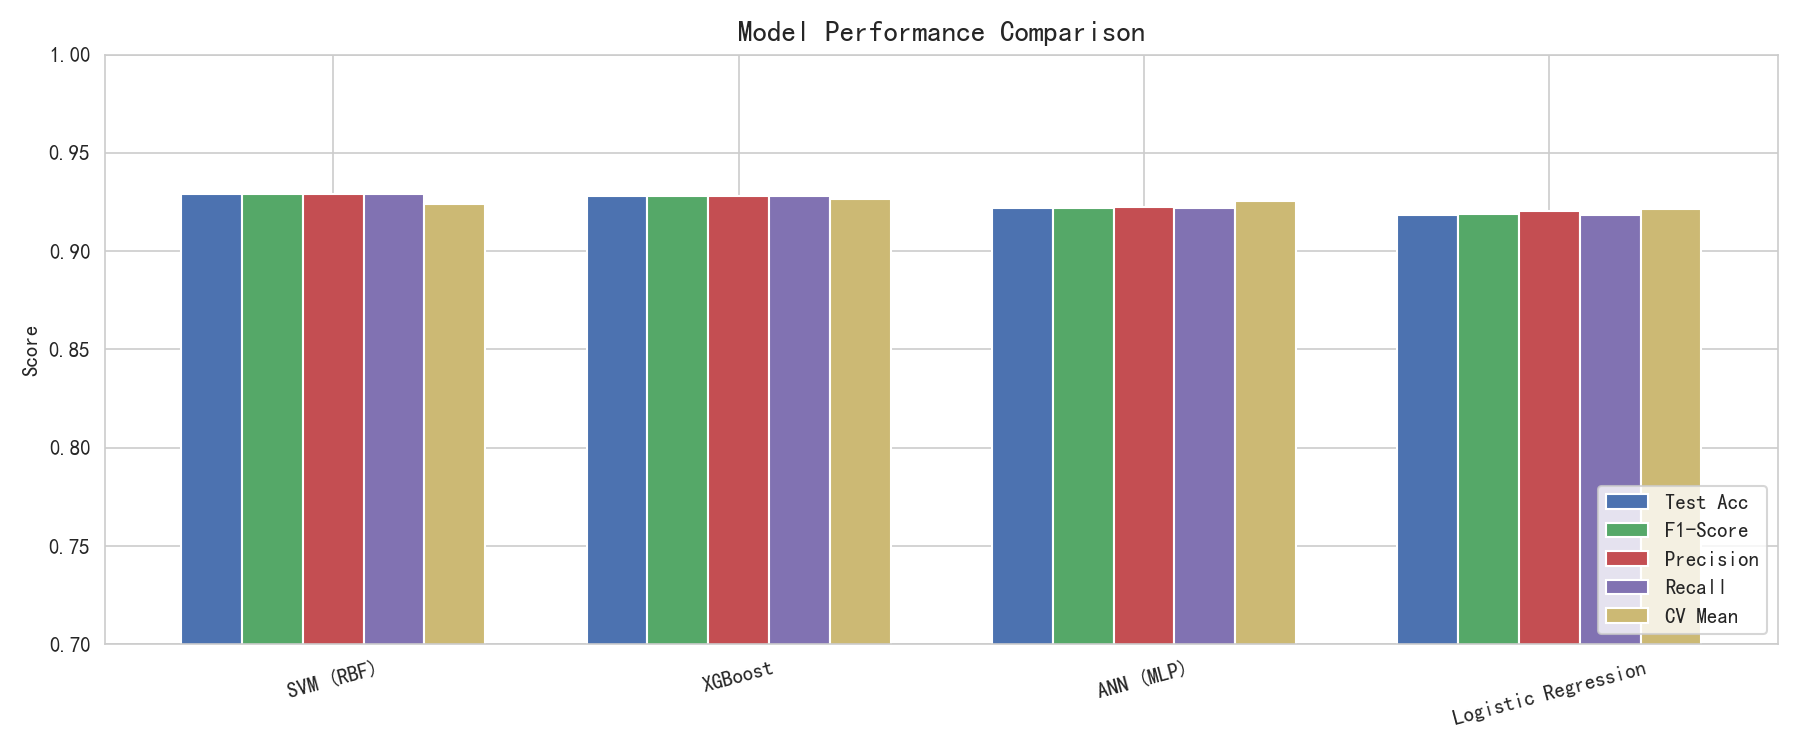

The table this chart was drawn from, first rows:
Model, Train Acc, Test Acc, Overfit Gap, Precision, Recall, F1-Score, CV Mean, CV Std, Train Time (s), Infer/1000(samples)
SVM (RBF), 0.9299, 0.9288, 0.0011, 0.929, 0.9288, 0.9288, 0.9241, 0.0032, 2.859, 0.351
XGBoost, 0.9966, 0.928, 0.0686, 0.9282, 0.928, 0.9281, 0.9263, 0.006, 4.397, 0.0056
ANN (MLP), 0.9273, 0.9218, 0.0054, 0.9224, 0.9218, 0.922, 0.9256, 0.0033, 2.823, 0.0047
Logistic Regression, 0.925, 0.9185, 0.0064, 0.9204, 0.9185, 0.9191, 0.9216, 0.0039, 5.582, 0.0004
